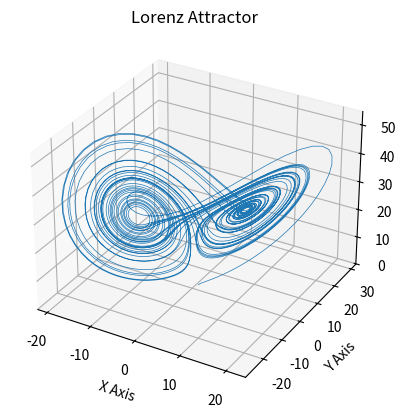
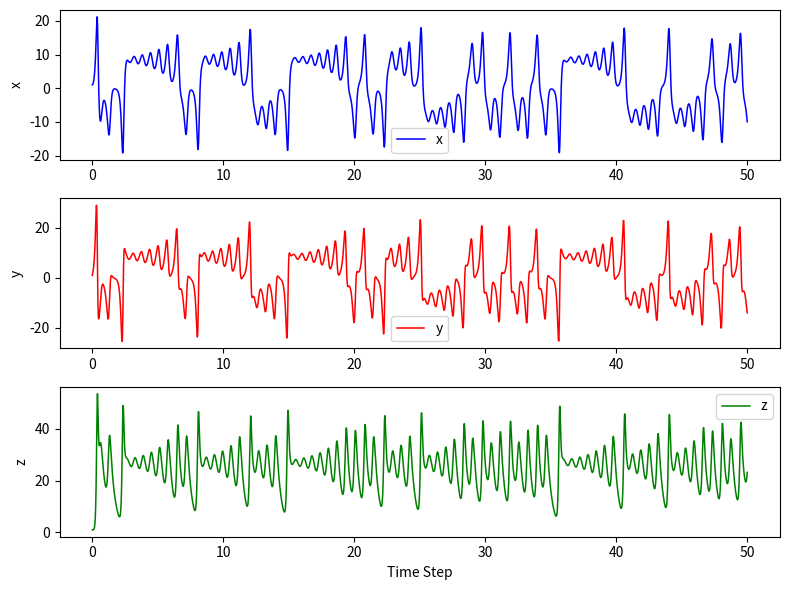
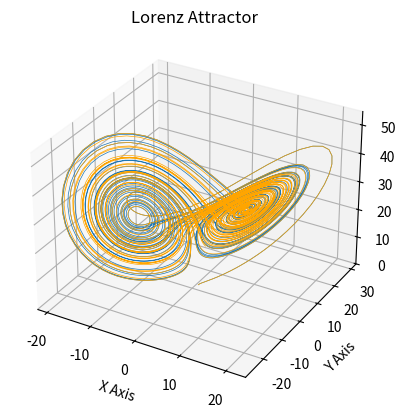
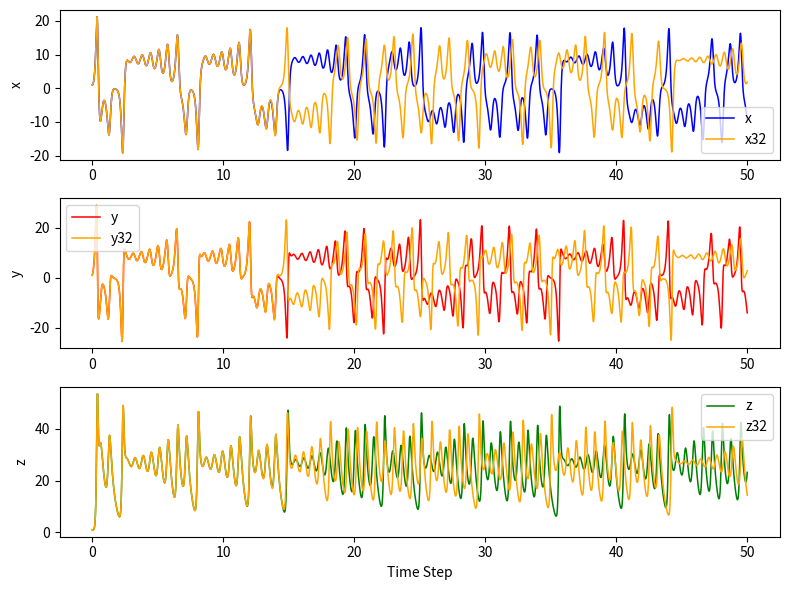

These figures' Python source, in order:
def lorenz_step(t, x, y, z, dt, sigma, rho, beta):
    """Calculate the next step in the Lorenz system."""
    
    dx = sigma * (y - x) * dt
    dy = (x * (rho - z) - y) * dt
    dz = (x * y - beta * z) * dt
    
    return t + dt, x + dx, y + dy, z + dz

import numpy as np

def lorenz(t0, x0, y0, z0, dt, sigma, rho, beta, iter_num):
    """Calculate the evolution of the Lorenz system."""

    # Preallocate arrays for the trajectory
    t = np.zeros(iter_num + 1)
    x = np.zeros(iter_num + 1)
    y = np.zeros(iter_num + 1)
    z = np.zeros(iter_num + 1)

    # Set initial values
    t[0], x[0], y[0], z[0] = t0, x0, y0, z0

    # Integration loop for the Lorenz system
    for i in range(iter_num):
        t[i + 1], x[i + 1], y[i + 1], z[i + 1] = (
            lorenz_step(t[i], x[i], y[i], z[i], dt, sigma, rho, beta)
        )
    
    return t, x, y, z

t, x, y, z = lorenz(t0=0, x0=1, y0=1, z0=1, dt=0.01, 
                    sigma=10, rho=28, beta=8 / 3, iter_num=5_000)

import matplotlib.pyplot as plt

fig = plt.figure()
ax = fig.add_subplot(projection="3d")

ax.plot(x, y, z, lw=0.5)

ax.set_xlabel("X Axis")
ax.set_ylabel("Y Axis")
ax.set_zlabel("Z Axis")
ax.set_title("Lorenz Attractor")

plt.show()

fig, axs = plt.subplots(3, 1, figsize=(8, 6))  

axs[0].plot(t, x, label="x", color='b', lw=1.1)  # lw is line width
axs[0].set_ylabel("x")
axs[0].legend()

axs[1].plot(t, y, label="y", color='r', lw=1.1)
axs[1].set_ylabel("y")
axs[1].legend()

axs[2].plot(t, z, label="z", color='g', lw=1.1)
axs[2].set_ylabel("z")
axs[2].legend()

axs[2].set_xlabel("Time Step")

fig.tight_layout()
plt.show()


print(f"8 / 3 as float64 = {np.array(8 / 3)}")
print(f"8 / 3 as float32 = {np.array(8 / 3).astype(np.float32)}")

t32, x32, y32, z32 = lorenz(t0=0, x0=1, y0=1, z0=1, dt=0.01, 
                    sigma=10, rho=28, beta=np.array(8 / 3).astype(np.float32), 
                    iter_num=5_000)

import matplotlib.pyplot as plt

fig = plt.figure()
ax = fig.add_subplot(projection="3d")

ax.plot(x, y, z, lw=0.5, label="float64")
ax.plot(x32, y32, z32, lw=0.5, color="orange", label="float32")

ax.set_xlabel("X Axis")
ax.set_ylabel("Y Axis")
ax.set_zlabel("Z Axis")
ax.set_title("Lorenz Attractor")

plt.show()

fig, axs = plt.subplots(3, 1, figsize=(8, 6))  

axs[0].plot(t, x, label="x", color='b', lw=1.1)
axs[0].plot(t32, x32, label="x32", color='orange', lw=1.1)
axs[0].set_ylabel("x")
axs[0].legend()

axs[1].plot(t, y, label="y", color='r', lw=1.1)
axs[1].plot(t32, y32, label="y32", color='orange', lw=1.1)
axs[1].set_ylabel("y")
axs[1].legend()

axs[2].plot(t, z, label="z", color='g', lw=1.1)
axs[2].plot(t32, z32, label="z32", color='orange', lw=1.1)
axs[2].set_ylabel("z")
axs[2].legend()

axs[2].set_xlabel("Time Step")

fig.tight_layout()
plt.show()


iter_num = 10_000

t, x, y, z = lorenz(t0=0, x0=1, y0=1, z0=1, dt=0.01, 
                    sigma=10, rho=28, beta=8 / 3, iter_num=iter_num)

# Combine the lists into a single list of 3-tuples
xyz = list(zip(x, y, z))

# Split the data into training and validation sets
split_ratio = 0.50
split_idx = int(iter_num * split_ratio)

xyz_train = np.array(xyz[:split_idx])
xyz_val = np.array(xyz[split_idx:])